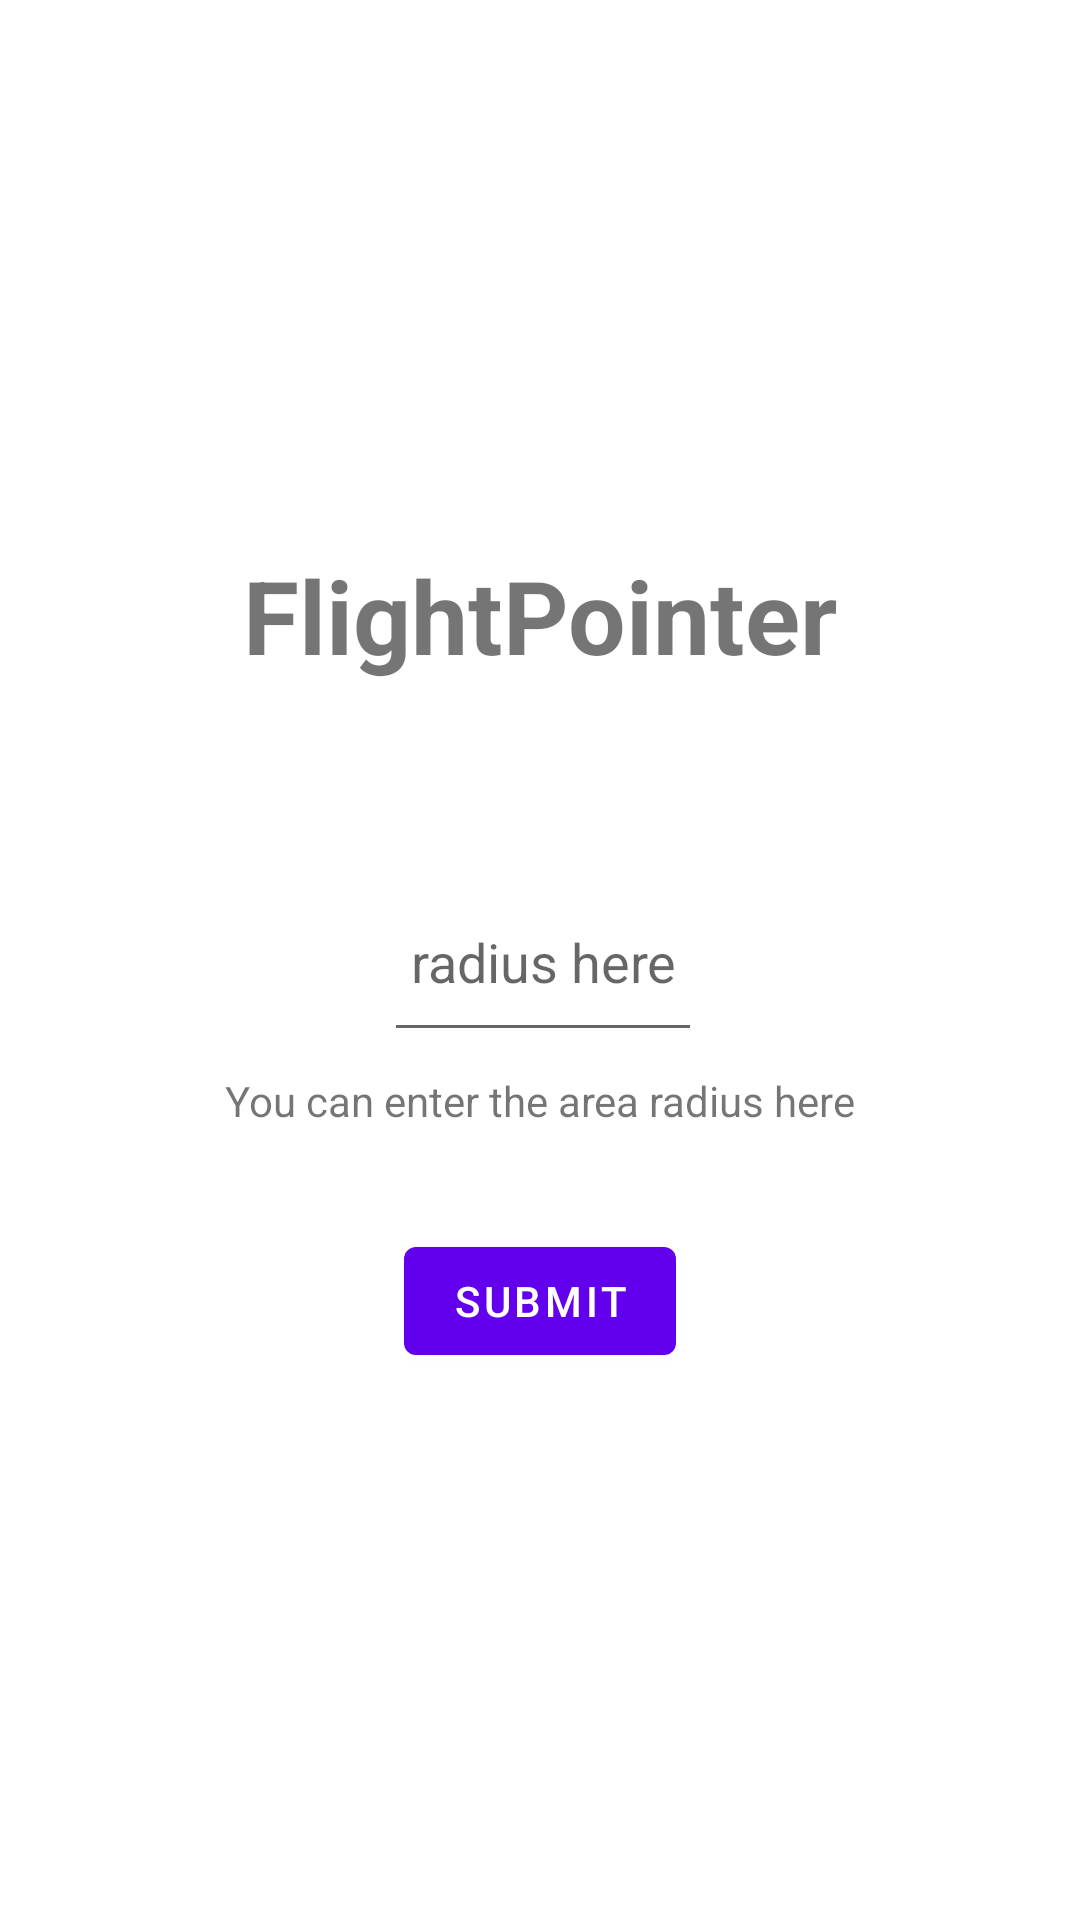

This screen was rendered from an Android layout file. Write that file and the resources it references.
<!-- AndroidManifest.xml: application theme Theme.FlightPointerbeta -->
<!-- res/layout/fragment_first.xml -->
<?xml version="1.0" encoding="utf-8"?>
<androidx.constraintlayout.widget.ConstraintLayout xmlns:android="http://schemas.android.com/apk/res/android"
    xmlns:app="http://schemas.android.com/apk/res-auto"
    xmlns:tools="http://schemas.android.com/tools"
    android:layout_width="match_parent"
    android:layout_height="match_parent"
    tools:context=".FirstFragment">

    <TextView
        android:id="@+id/welcome"
        android:layout_width="wrap_content"
        android:layout_height="wrap_content"
        android:text="@string/welcome_first"
        android:textSize="34sp"
        android:textStyle="bold"
        app:layout_constraintBottom_toTopOf="@id/button_first"
        app:layout_constraintEnd_toEndOf="parent"
        app:layout_constraintStart_toStartOf="parent"
        app:layout_constraintTop_toTopOf="parent" />

    <Button
        android:id="@+id/button_first"
        android:layout_width="wrap_content"
        android:layout_height="wrap_content"
        android:text="@string/submit"
        app:layout_constraintBottom_toBottomOf="parent"
        app:layout_constraintEnd_toEndOf="parent"
        app:layout_constraintStart_toStartOf="parent"
        app:layout_constraintTop_toBottomOf="@id/welcome" />

    <TextView
        android:id="@+id/radius_submit"
        android:layout_width="wrap_content"
        android:layout_height="wrap_content"
        android:text="@string/radius_instruction"
        app:layout_constraintBottom_toTopOf="@+id/button_first"
        app:layout_constraintEnd_toEndOf="parent"
        app:layout_constraintStart_toStartOf="parent"
        app:layout_constraintTop_toBottomOf="@+id/editRadiusNumber"
        app:layout_constraintVertical_bias="0.169" />

    <EditText
        android:id="@+id/editRadiusNumber"
        android:layout_width="106dp"
        android:layout_height="63dp"
        android:ems="10"
        android:hint="radius here"
        android:inputType="number"
        android:textAlignment="center"
        app:layout_constraintBottom_toTopOf="@+id/button_first"
        app:layout_constraintEnd_toEndOf="parent"
        app:layout_constraintHorizontal_bias="0.504"
        app:layout_constraintStart_toStartOf="parent"
        app:layout_constraintTop_toBottomOf="@+id/welcome"
        app:layout_constraintVertical_bias="0.503" />

</androidx.constraintlayout.widget.ConstraintLayout>
<!-- resources referenced by this layout -->
<resources>
  <string name="radius_instruction">You can enter the area radius here</string>
  <string name="submit">submit</string>
  <string name="welcome_first">FlightPointer</string>
  <style name="Theme.FlightPointerbeta" parent="Theme.MaterialComponents.DayNight.DarkActionBar">
          
          <item name="colorPrimary">@color/purple_500</item>
          <item name="colorPrimaryVariant">@color/purple_700</item>
          <item name="colorOnPrimary">@color/white</item>
          
          <item name="colorSecondary">@color/teal_200</item>
          <item name="colorSecondaryVariant">@color/teal_700</item>
          <item name="colorOnSecondary">@color/black</item>
          
          <item name="android:statusBarColor" tools:targetApi="l">?attr/colorPrimaryVariant</item>
          
      </style>
  <!-- not gathered from this repository: default colours our renderer supplied (Android Studio template values) -->
  <color name="purple_500">#FF6200EE</color>
  <color name="purple_700">#FF3700B3</color>
  <color name="teal_200">#FF03DAC5</color>
  <color name="teal_700">#FF018786</color>
  <color name="black">#FF000000</color>
  <color name="white">#FFFFFFFF</color>
</resources>
